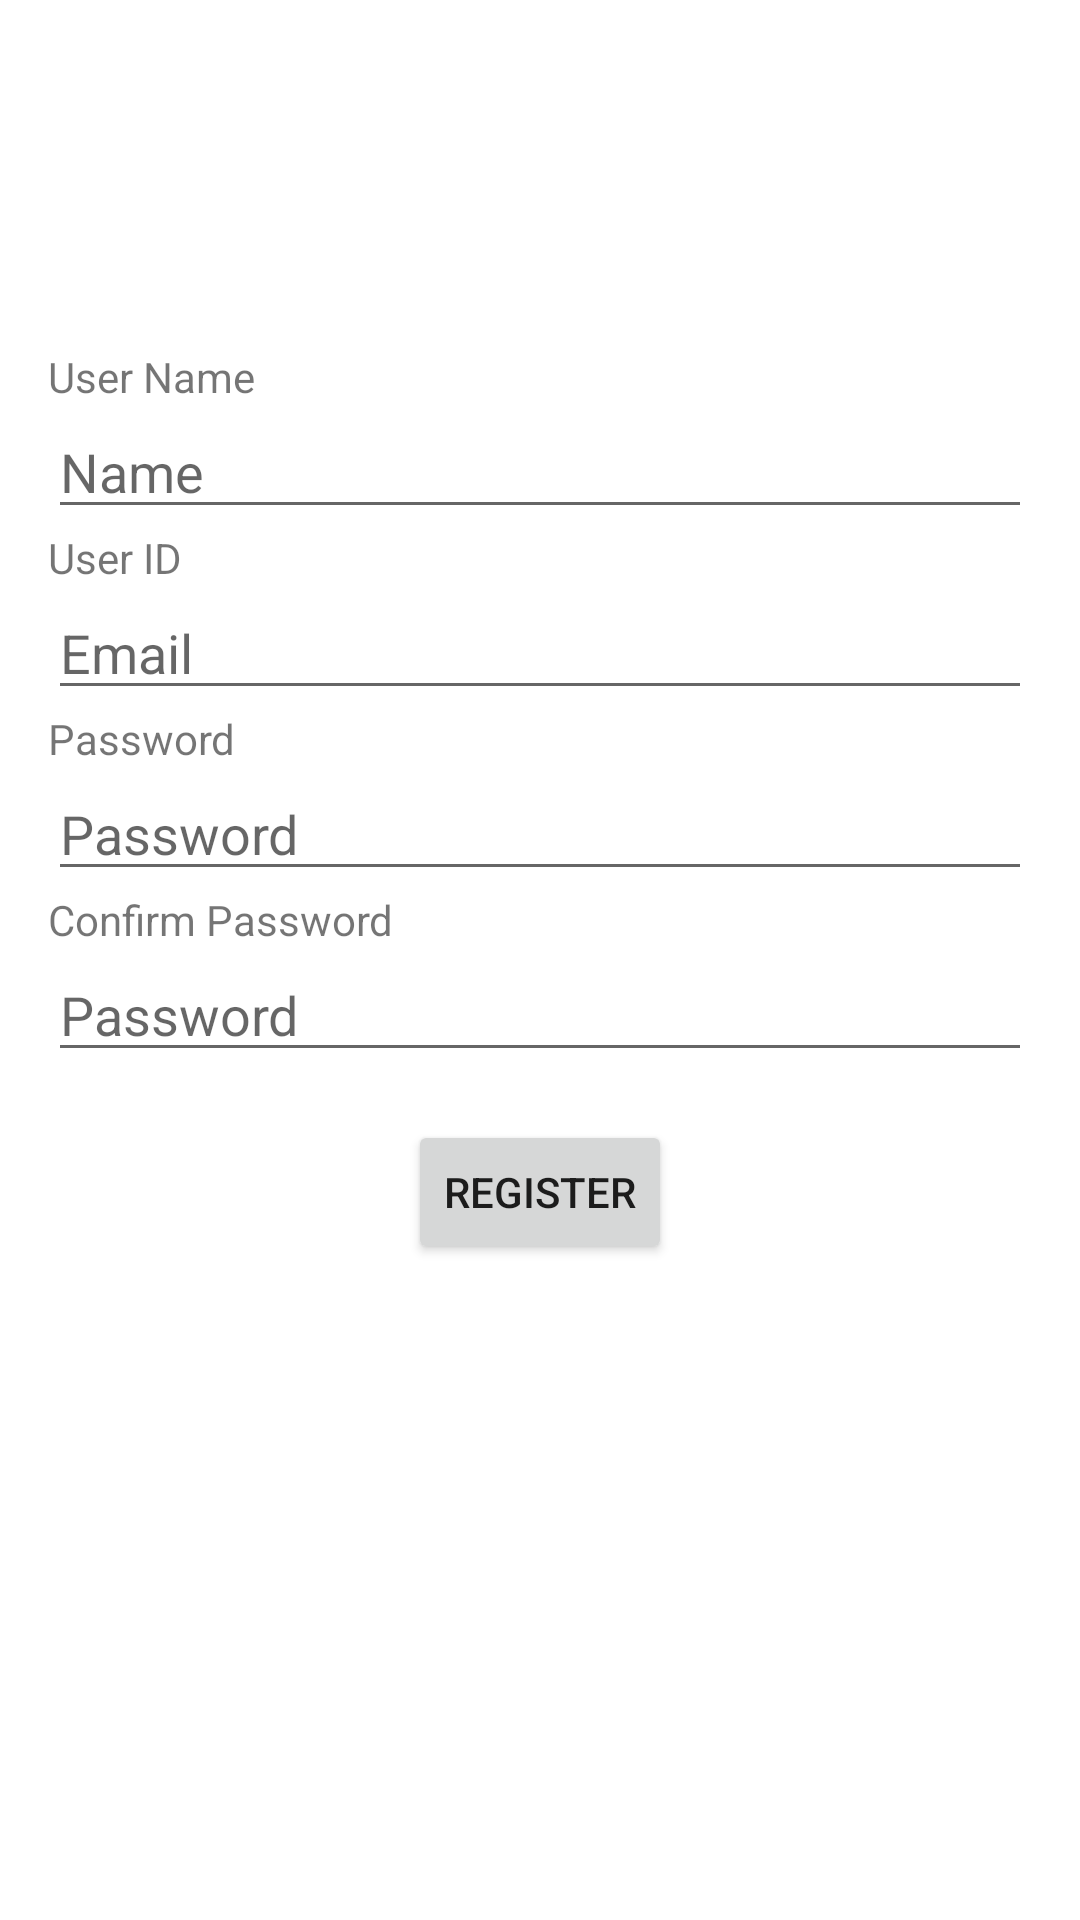

Android layout source for this screen:
<!-- AndroidManifest.xml: application theme Theme.FirestoreLogin -->
<!-- res/layout/activity_register.xml -->
<?xml version="1.0" encoding="utf-8"?>
<RelativeLayout
    xmlns:android="http://schemas.android.com/apk/res/android"
    xmlns:app="http://schemas.android.com/apk/res-auto"
    xmlns:tools="http://schemas.android.com/tools"
    android:layout_width="match_parent"
    android:layout_height="match_parent"
    android:padding="16dp"
    tools:context=".LoginActivity">

    <TextView
        android:id="@+id/lblName"
        android:layout_width="match_parent"
        android:layout_height="wrap_content"
        android:ems="10"
        android:layout_marginTop="100dp"
        android:text="User Name" />

    <EditText
        android:id="@+id/editTextName"
        android:layout_width="match_parent"
        android:layout_height="wrap_content"
        android:hint="Name"
        android:layout_below="@id/lblName"
        android:inputType="textEmailAddress" />

    <TextView
        android:id="@+id/lblEmail"
        android:layout_width="match_parent"
        android:layout_height="wrap_content"
        android:ems="10"
        android:text="User ID"
        android:layout_below="@+id/editTextName"/>

    <EditText
        android:id="@+id/editTextEmailAddress"
        android:layout_width="match_parent"
        android:layout_height="wrap_content"
        android:hint="Email"
        android:layout_below="@id/lblEmail"
        android:inputType="textEmailAddress" />

    <TextView
        android:id="@+id/lblPassword"
        android:layout_width="wrap_content"
        android:layout_height="wrap_content"
        android:ems="10"
        android:layout_below="@id/editTextEmailAddress"
        android:text="Password" />

    <EditText
        android:id="@+id/editTextPassword"
        android:layout_width="match_parent"
        android:layout_height="wrap_content"
        android:hint="Password"
        android:layout_below="@id/lblPassword"
        android:inputType="textPassword" />

    <TextView
        android:id="@+id/lblConfirmPassword"
        android:layout_width="wrap_content"
        android:layout_height="wrap_content"
        android:ems="10"
        android:layout_below="@id/editTextPassword"
        android:text="Confirm Password" />

    <EditText
        android:id="@+id/editTextConfirmPassword"
        android:layout_width="match_parent"
        android:layout_height="wrap_content"
        android:hint="Password"
        android:layout_below="@id/lblConfirmPassword"
        android:inputType="textPassword" />

    <Button
        android:id="@+id/btnRegister"
        android:layout_width="wrap_content"
        android:layout_height="wrap_content"
        android:layout_below="@+id/editTextConfirmPassword"
        android:layout_marginTop="16dp"
        android:text="Register"
        android:layout_centerHorizontal="true"/>

</RelativeLayout>
<!-- resources referenced by this layout -->
<resources>
  <style name="Theme.FirestoreLogin" parent="Theme.MaterialComponents.DayNight.DarkActionBar">
          
          <item name="colorPrimary">@color/purple_500</item>
          <item name="colorPrimaryVariant">@color/purple_700</item>
          <item name="colorOnPrimary">@color/white</item>
          
          <item name="colorSecondary">@color/teal_200</item>
          <item name="colorSecondaryVariant">@color/teal_700</item>
          <item name="colorOnSecondary">@color/black</item>
          
          <item name="android:statusBarColor" tools:targetApi="l">?attr/colorPrimaryVariant</item>
          
      </style>
  <!-- not gathered from this repository: default colours our renderer supplied (Android Studio template values) -->
  <color name="purple_500">#FF6200EE</color>
  <color name="purple_700">#FF3700B3</color>
  <color name="teal_200">#FF03DAC5</color>
  <color name="teal_700">#FF018786</color>
  <color name="black">#FF000000</color>
  <color name="white">#FFFFFFFF</color>
</resources>
